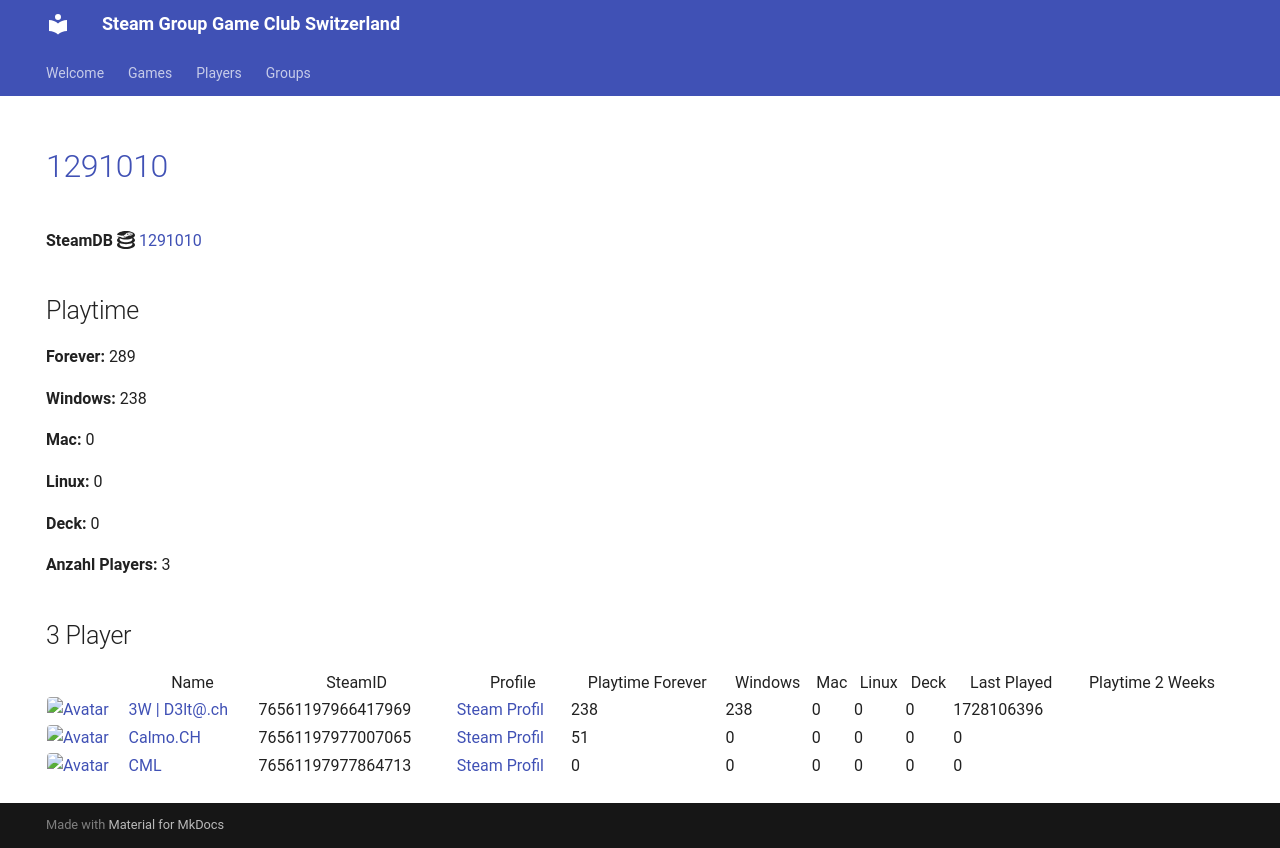

repository: Game-Club-Switzerland/steam.gameclub.ch · page: game/1291010/index.html · generator: mkdocs

---
hide:
  - navigation
  - toc
---
# <a href="https://store.steampowered.com/app/1291010">1291010</a>

**SteamDB :simple-steamdb:** <a href="https://steamdb.info/app/1291010">1291010</a>

## Playtime

**Forever:** 289

**Windows:** 238

**Mac:** 0

**Linux:** 0

**Deck:** 0

**Anzahl Players:** 3
## 3 Player

<table id="charts-table" class="display" style="width:100%">
            <thead>
                <tr>
                    <th></th>
                    <th>Name</th>
                    <th>SteamID</th>
                    <th>Profile</th>
                    <th>Playtime Forever</th>
                    <th>Windows</th>
                    <th>Mac</th>
                    <th>Linux</th>
                    <th>Deck</th>
                    <th>Last Played</th>
                    <th>Playtime 2 Weeks</th>
                </tr>
            </thead>
            <tbody>
        <tr>
<td><a href="/player/76561197966417969" target="_blank" title="3W | D3lt@.ch"><img src="https://avatars.steamstatic.com/363ea361fc7ff2a14a2a780a5e15e66cee03e434_full.jpg" alt="Avatar" style="width:48px;height:48px;border-radius:4px;"></a></td><td><a href="/player/76561197966417969" target="_blank" title="3W | D3lt@.ch">3W | D3lt@.ch</a></td><td>76561197966417969</td><td><a href="https://steamcommunity.com/id/3wd3lta/" target="_blank">Steam Profil</a></td><td>238</td><td>238</td><td>0</td><td>0</td><td>0</td><td>1728106396</td><td></td></tr>
<tr>
<td><a href="/player/76561197977864713" target="_blank" title="CML"><img src="https://avatars.steamstatic.com/a52dfe7d3ee19120d8b9b8722f269d6aeb35bd93_full.jpg" alt="Avatar" style="width:48px;height:48px;border-radius:4px;"></a></td><td><a href="/player/76561197977864713" target="_blank" title="CML">CML</a></td><td>76561197977864713</td><td><a href="https://steamcommunity.com/profiles/76561197977864713/" target="_blank">Steam Profil</a></td><td>0</td><td>0</td><td>0</td><td>0</td><td>0</td><td>0</td><td></td></tr>
<tr>
<td><a href="/player/76561197977007065" target="_blank" title="Calmo.CH"><img src="https://avatars.steamstatic.com/d5f87817aa0e703dfdb751872ff2545763312145_full.jpg" alt="Avatar" style="width:48px;height:48px;border-radius:4px;"></a></td><td><a href="/player/76561197977007065" target="_blank" title="Calmo.CH">Calmo.CH</a></td><td>76561197977007065</td><td><a href="https://steamcommunity.com/profiles/76561197977007065/" target="_blank">Steam Profil</a></td><td>51</td><td>0</td><td>0</td><td>0</td><td>0</td><td>0</td><td></td></tr>
</tbody>
</table>
